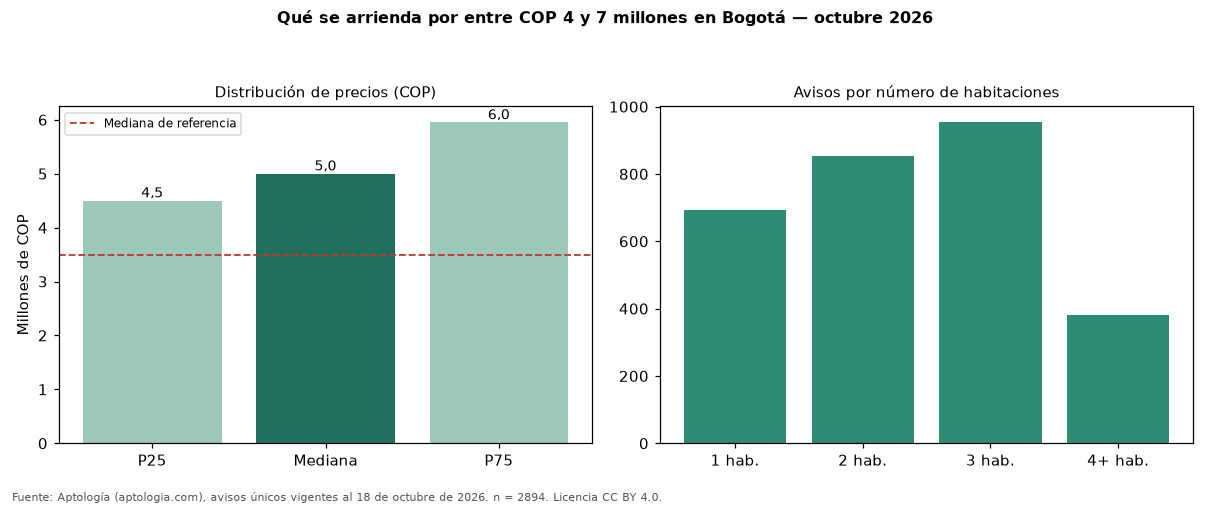

Data behind this chart, as committed beside it:
seccion, metrica, valor_cop, n
precio, p25, 4500000, 2894
precio, mediana, 5000000, 2894
precio, p75, 5950000, 2894
cop_por_m2, p25, 38835, 2894
cop_por_m2, mediana, 53125, 2894
cop_por_m2, p75, 70291, 2894
area, area_mediana_m2, 95.0, 2894
habitaciones, 1, 4700000, 694
habitaciones, 2, 5000000, 853
habitaciones, 3, 5000000, 953
habitaciones, 4+, 5356000, 380
administracion, mediana, 804000, 1302
estrato, moda, 6, 
parqueadero, porcentaje_con_parqueadero, 92.6, 2894
referencia, mediana_referencia, 3495000, 19947
referencia, mediana_cop_por_m2_referencia, 48571, 19947
